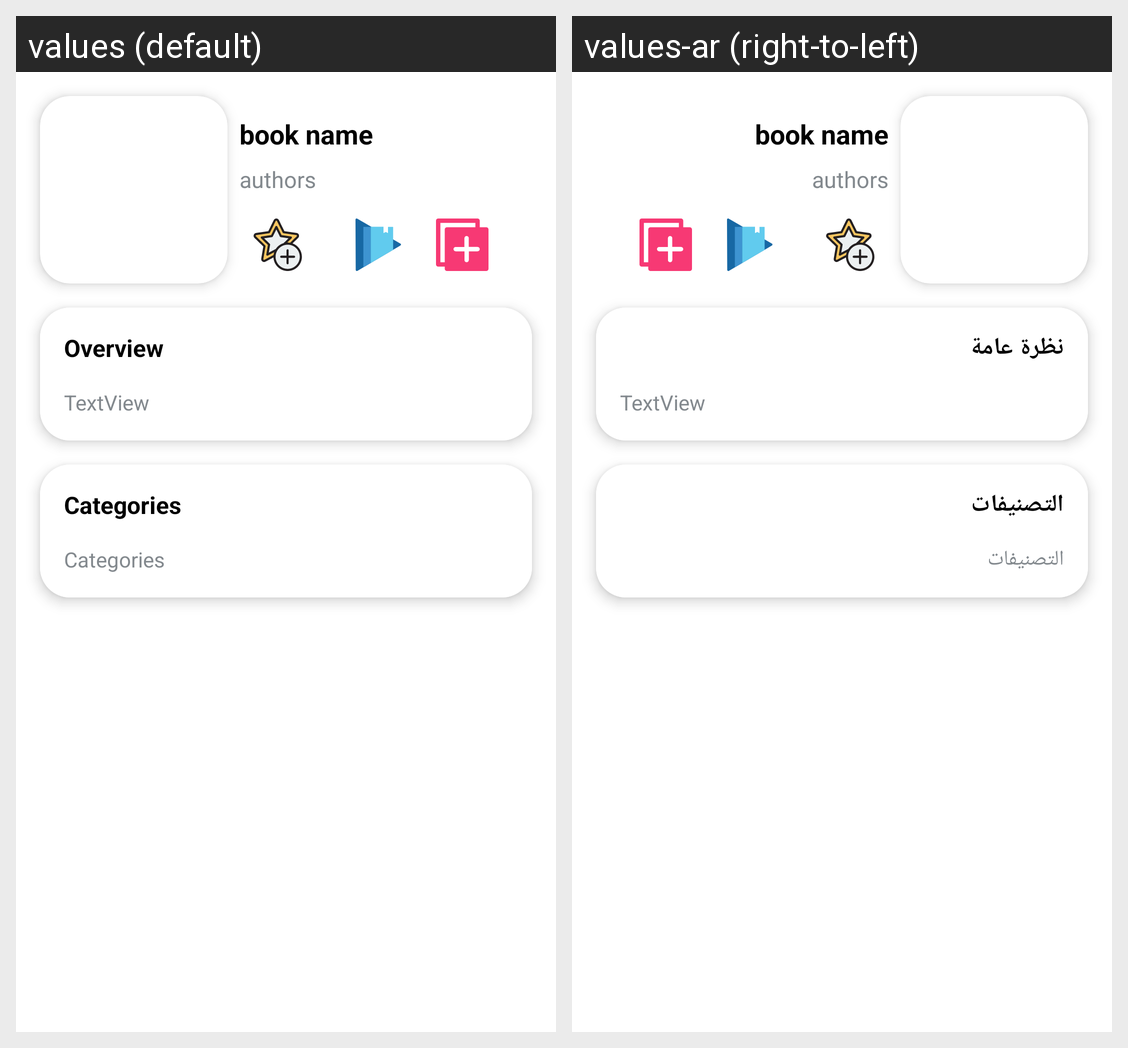

Locale-by-locale string values for the Android screen shown in this grid:
Android screen res/layout/activity_book_detail.xml rendered under 2 locales, left to right: values (default), values-ar (right-to-left). Device: Nexus 5 (rendered at 1080×1920; each locale shown at half size, 540×960, under a caption strip naming it); theme Theme.PersonalInterestsManagerPrimary.
Strings drawn on this screen, with the default value and each locale's value (text and hints the layout hard-codes, and strings that could not be matched under every locale, appear in the picture but are not listed):

Overview
  values: Overview
  values-ar: نظرة عامة

Categories
  values: Categories
  values-ar: التصنيفات
